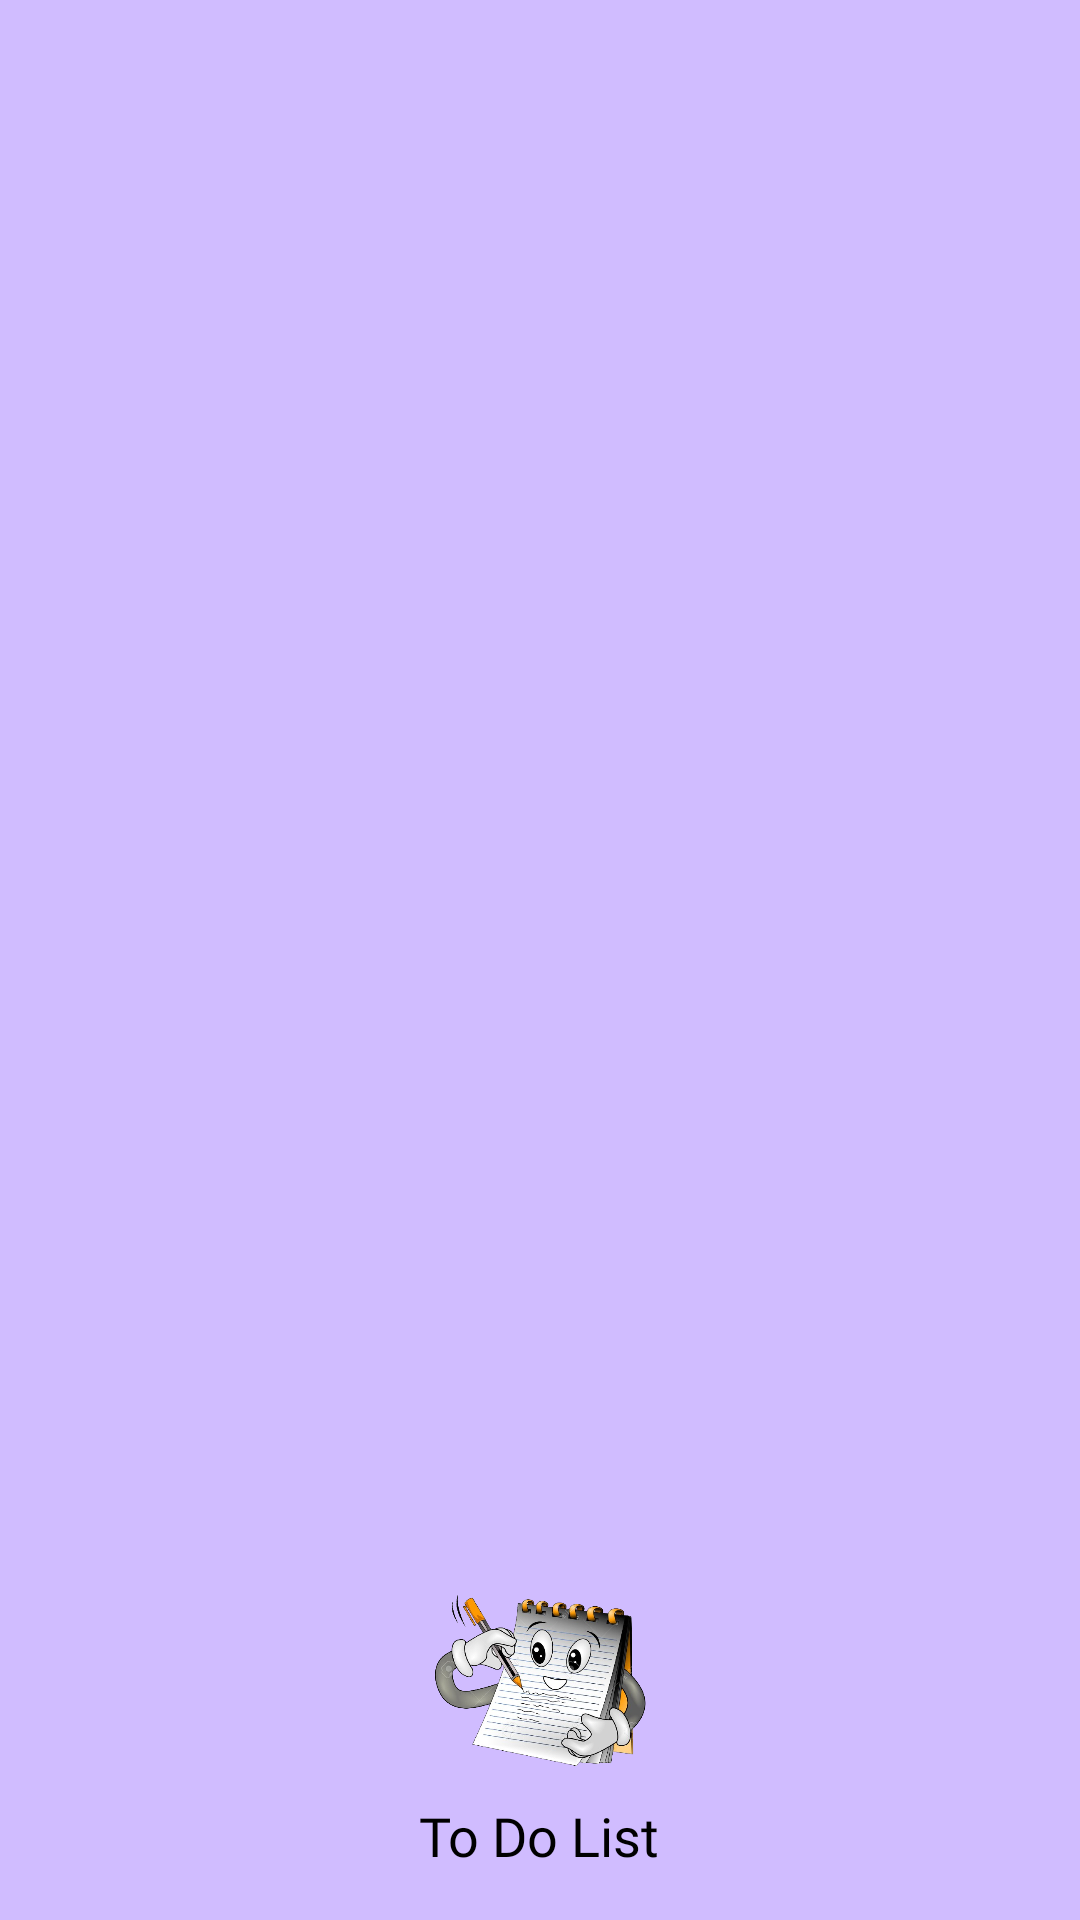

Produce the Android XML layout that renders to this screen, including the resource entries it uses.
<!-- AndroidManifest.xml: application theme Theme.FinalToDo -->
<!-- res/layout/nav_header.xml -->
<LinearLayout xmlns:android="http://schemas.android.com/apk/res/android"
    android:layout_width="match_parent"
    android:layout_height="160dp"
    android:orientation="vertical"
    android:padding="16dp"
    android:gravity="bottom"

    android:background="#D0BCFF">

    <ImageView
        android:layout_width="72dp"
        android:layout_height="72dp"
        android:src="@drawable/notesec"
        android:layout_gravity="center"
        android:contentDescription="Profile Image" />

    <TextView
        android:layout_width="wrap_content"
        android:layout_height="wrap_content"
        android:text="To Do List"
        android:fontFamily="@font/pacifico"
        android:layout_gravity="center"
        android:textSize="18sp"
        android:textColor="@android:color/black" />



</LinearLayout>
<!-- resources referenced by this layout -->
<resources>
  <!-- drawable notesec: png bitmap (drawable, 263022 bytes) -->
  <style name="Theme.FinalToDo" parent="Base.Theme.FinalToDo" />
  <style name="Base.Theme.FinalToDo" parent="Theme.Material3.DayNight.NoActionBar">
          
          
      </style>
</resources>
